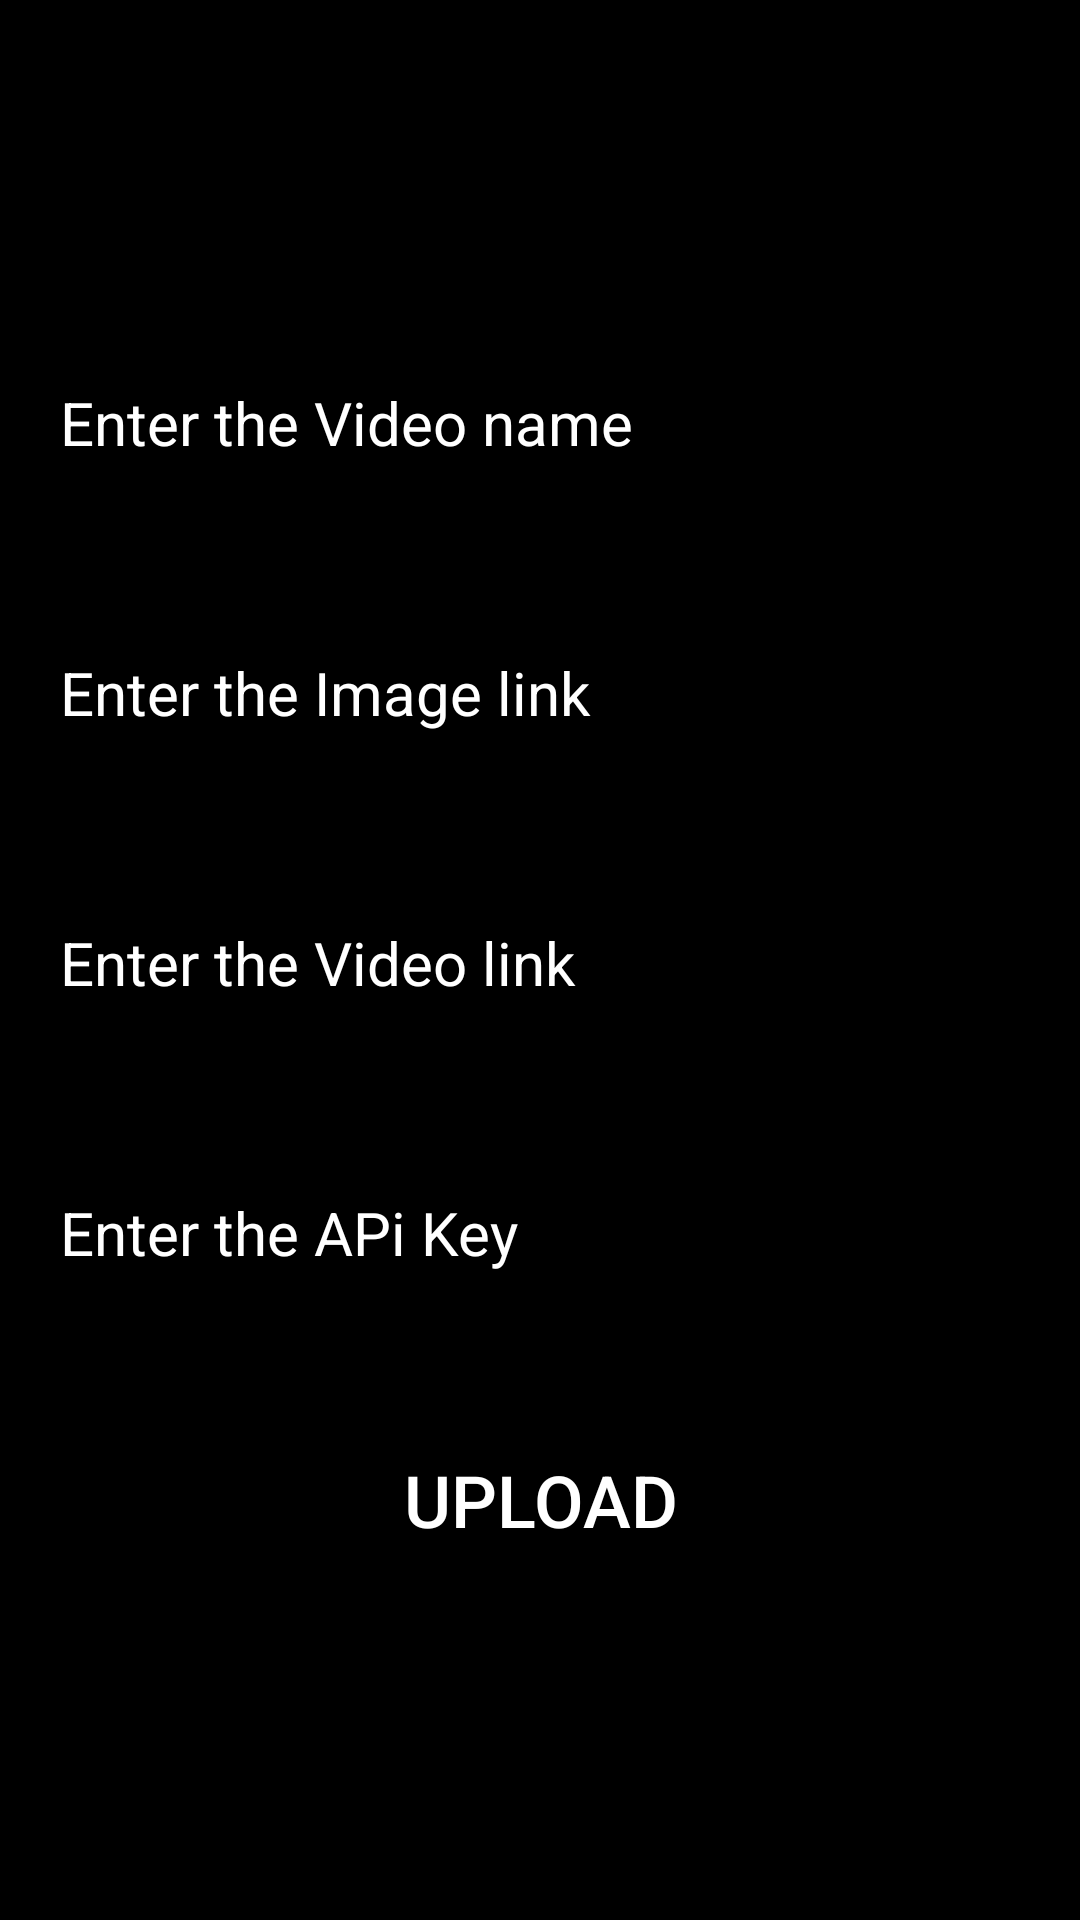

Write the Android layout XML for this screen, with the resource values it uses.
<!-- AndroidManifest.xml: application theme AppTheme -->
<!-- res/layout/activity_uploadmovie.xml -->
<?xml version="1.0" encoding="utf-8"?>
<LinearLayout xmlns:android="http://schemas.android.com/apk/res/android"
    xmlns:app="http://schemas.android.com/apk/res-auto"
    xmlns:tools="http://schemas.android.com/tools"
    android:layout_width="match_parent"
    android:layout_height="match_parent"
    android:layout_margin="10dp"
    android:background="@color/black"
    android:orientation="vertical"
    tools:context=".UploadMovie"
    android:gravity="center_vertical"
    android:id="@+id/upload_layout">


    <EditText
        android:id="@+id/et_video_name"
        android:layout_width="match_parent"
        android:layout_height="70dp"
        android:layout_margin="10dp"
        android:autoText="true"
        android:padding="10dp"
        android:background="@drawable/et_custom"
        android:hint="Enter the Video name"
        android:textColor="@android:color/white"
        android:textColorHint="@color/white"
        android:textSize="20sp" />

    <EditText
        android:id="@+id/et_img_link"
        android:layout_width="match_parent"
        android:layout_height="70dp"
        android:layout_margin="10dp"
        android:autoText="true"
        android:padding="10dp"
        android:background="@drawable/et_custom"
        android:hint="Enter the Image link"
        android:textColor="@android:color/white"
        android:textColorHint="@color/white"
        android:textSize="20sp" />


    <EditText
        android:id="@+id/et_video_link"
        android:layout_width="match_parent"
        android:layout_height="70dp"
        android:layout_margin="10dp"
        android:autoText="true"
        android:padding="10dp"
        android:background="@drawable/et_custom"
        android:hint="Enter the Video link"
        android:textColor="@android:color/white"
        android:textColorHint="@color/white"
        android:textSize="20sp" />

    <EditText
        android:id="@+id/et_api_key"
        android:layout_width="match_parent"
        android:layout_height="70dp"
        android:layout_margin="10dp"
        android:autoText="true"
        android:padding="10dp"
        android:background="@drawable/et_custom"
        android:hint="Enter the APi Key"
        android:textColor="@android:color/white"
        android:textColorHint="@color/white"
        android:textSize="20sp" />


    <Button
        android:id="@+id/button_upload_main"
        android:layout_width="match_parent"
        android:layout_height="wrap_content"
        android:layout_margin="20dp"
        android:background="@drawable/btn_custom"
        android:text="upload"
        android:textColor="@color/white"
        android:textSize="24sp" />

</LinearLayout>
<!-- resources referenced by this layout -->
<resources>
  <style name="AppTheme" parent="Theme.AppCompat.Light.DarkActionBar">
          
          <item name="colorPrimary">@color/black</item>
          <item name="colorPrimaryDark">@color/black</item>
          <item name="colorAccent">@color/colorAccent</item>
      </style>
  <!-- not gathered from this repository: default colours our renderer supplied (Android Studio template values) -->
  <color name="black">#FF000000</color>
  <color name="white">#FFFFFFFF</color>
  <color name="colorAccent">#FF03DAC5</color>
</resources>
